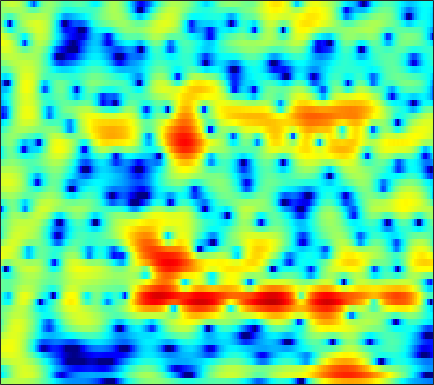

Data behind this chart, as committed beside it:
0.65829, 0.89868, 1.194, 1.4615, 1.6416, 1.845, 2.0006, 2.0838, 2.1484, 2.1559, 2.1031, 2.0198, 1.8518, 1.6201, 1.4016, 1.0457, 0.6111, 0.23545, -0.33247, -0.97405, -1.6877, -2.2687, -3.0965, -3.9757
-5.95, -4.953, -3.38, -1.83, -0.7743, 0.4474, 1.452, 2.068, 2.716, 3.178, 3.466, 3.574, 3.575, 3.419, 3.199, 2.768, 2.179, 1.63, 0.7482, -0.3151, -1.577, -2.669, -4.349, -6.322
-3.866, -3.336, -2.313, -1.138, -0.2726, 0.7751, 1.659, 2.203, 2.765, 3.144, 3.349, 3.393, 3.311, 3.073, 2.796, 2.301, 1.667, 1.102, 0.2396, -0.7416, -1.829, -2.704, -3.933, -5.212
1.284, 1.559, 1.915, 2.248, 2.472, 2.722, 2.901, 2.98, 3, 2.912, 2.712, 2.487, 2.084, 1.566, 1.106, 0.4001, -0.4028, -1.064, -2.017, -3.045, -4.141, -5.003, -6.206, -7.471
3.044, 3.306, 3.575, 3.748, 3.812, 3.805, 3.689, 3.527, 3.203, 2.75, 2.165, 1.638, 0.8174, -0.1325, -0.9236, -2.07, -3.294, -4.24, -5.503, -6.721, -7.863, -8.661, -9.66, -10.63
3.863, 4.132, 4.386, 4.518, 4.532, 4.431, 4.186, 3.902, 3.378, 2.676, 1.78, 0.9682, -0.325, -1.89, -3.27, -5.449, -8.102, -10.49, -14.25, -18, -18.83, -17.48, -15.62, -14.44
3.364, 3.704, 4.05, 4.267, 4.341, 4.312, 4.127, 3.881, 3.401, 2.739, 1.885, 1.112, -0.1072, -1.548, -2.78, -4.623, -6.652, -8.226, -10.17, -11.54, -12.04, -11.95, -11.54, -11.07
1.642, 2.18, 2.797, 3.279, 3.541, 3.747, 3.781, 3.694, 3.425, 2.982, 2.369, 1.799, 0.9026, -0.1331, -0.986, -2.198, -3.447, -4.375, -5.535, -6.524, -7.282, -7.684, -7.991, -8.042
-0.9991, 0.1451, 1.404, 2.373, 2.927, 3.456, 3.761, 3.85, 3.792, 3.541, 3.099, 2.648, 1.892, 0.9604, 0.1463, -1.101, -2.546, -3.781, -5.657, -7.833, -10.26, -12.01, -13.23, -12.22
-2.01, -0.7312, 0.6398, 1.698, 2.31, 2.92, 3.314, 3.473, 3.515, 3.367, 3.033, 2.671, 2.031, 1.214, 0.4889, -0.6344, -1.948, -3.08, -4.819, -6.857, -9.058, -10.58, -11.59, -10.55
-0.8439, -0.307, 0.3886, 1.027, 1.452, 1.929, 2.278, 2.443, 2.521, 2.436, 2.176, 1.867, 1.302, 0.579, -0.0484, -0.9642, -1.904, -2.588, -3.432, -4.147, -4.601, -4.713, -4.551, -4.095
-1.103, -0.8485, -0.4513, 0.02781, 0.4431, 1.025, 1.59, 1.952, 2.299, 2.428, 2.291, 1.994, 1.327, 0.3508, -0.5818, -2.051, -3.629, -4.722, -5.703, -5.932, -5.539, -4.992, -4.048, -3.022
-3.239, -3.659, -4.585, -5.019, -4.253, -2.157, 0.05144, 1.43, 2.782, 3.575, 3.852, 3.708, 3.092, 1.908, 0.578, -1.988, -5.873, -10.3, -20.66, -14.39, -8.908, -6.827, -5.273, -4.22
-2.983, -4.025, -6.026, -7.677, -6.829, -3.763, -0.8547, 0.8418, 2.489, 3.533, 4.074, 4.19, 3.97, 3.349, 2.66, 1.467, 0.04936, -1.004, -2.186, -3.251, -4.34, -5.282, -7.426, -12.09
-0.9682, -1.21, -1.415, -1.392, -1.172, -0.6451, 0.05715, 0.6251, 1.3, 1.843, 2.211, 2.361, 2.347, 2.137, 1.872, 1.399, 0.7741, 0.2307, -0.45, -1.166, -2.019, -2.655, -3.423, -3.981
-0.8674, -1.143, -1.36, -1.359, -1.232, -0.903, -0.4542, -0.09501, 0.3846, 0.8145, 1.145, 1.309, 1.427, 1.424, 1.327, 1.114, 0.8233, 0.5439, 0.09893, -0.316, -0.7137, -1.012, -1.302, -1.436
-2.393, -3.297, -4.056, -4.018, -3.516, -2.515, -1.439, -0.697, 0.1655, 0.8444, 1.339, 1.595, 1.825, 1.911, 1.885, 1.736, 1.506, 1.278, 0.8474, 0.3552, -0.1111, -0.4648, -0.8947, -1.188
-4.153, -8.171, -21.12, -13.64, -7.715, -3.644, -1.232, 0.008124, 1.184, 1.948, 2.444, 2.678, 2.852, 2.886, 2.86, 2.707, 2.41, 2.125, 1.603, 0.8126, -0.2115, -1.103, -2.535, -3.983
1.894, 0.9651, 0.1236, -0.03012, 0.2408, 0.842, 1.399, 1.706, 1.889, 1.842, 1.621, 1.422, 1.168, 1.046, 1.061, 1.156, 1.168, 1.053, 0.7415, 0.05505, -1.155, -2.429, -4.84, -8.662
4.291, 4.019, 3.709, 3.432, 3.233, 2.912, 2.454, 1.944, 0.94, -0.5091, -2.565, -4.502, -7.063, -7.505, -6.165, -3.978, -2.292, -1.541, -1.064, -0.9644, -1.306, -1.778, -2.51, -3.26
3.531, 3.695, 3.851, 3.893, 3.828, 3.564, 3.059, 2.466, 1.361, -0.2419, -2.451, -4.523, -7.311, -7.869, -6.388, -4.171, -2.584, -1.74, -1.193, -1.087, -1.278, -1.627, -2.241, -2.877
0.06062, 1.002, 2.011, 2.738, 3.098, 3.349, 3.344, 3.191, 2.8, 2.227, 1.564, 1.049, 0.4844, 0.1447, -0.0009498, -0.01906, -0.09639, -0.2221, -0.4973, -1.132, -2.019, -2.89, -4.392, -6.232
-3.43, -1.748, -0.05791, 1.174, 1.855, 2.511, 2.921, 3.097, 3.168, 3.109, 2.951, 2.779, 2.51, 2.201, 1.929, 1.516, 1.027, 0.5143, -0.2783, -1.331, -2.699, -3.932, -5.96, -8.579
-2.706, -1.712, -0.5116, 0.4866, 1.119, 1.797, 2.308, 2.579, 2.823, 2.944, 2.954, 2.916, 2.783, 2.566, 2.363, 1.957, 1.442, 0.9514, 0.06464, -0.9661, -2.309, -3.486, -5.264, -7.223
-1.931, -1.391, -0.593, 0.1928, 0.7379, 1.34, 1.795, 2.034, 2.25, 2.367, 2.413, 2.438, 2.455, 2.446, 2.424, 2.298, 2.037, 1.769, 1.166, 0.3569, -0.7592, -1.804, -3.529, -5.751
-4.383, -3.498, -2.114, -0.8233, -0.05499, 0.654, 0.9995, 1.05, 0.8791, 0.554, 0.2878, 0.2236, 0.4598, 0.998, 1.448, 2.067, 2.474, 2.638, 2.666, 2.344, 1.801, 1.171, 0.07179, -1.328
-14.23, -8.551, -4.506, -2.182, -1.128, -0.4061, -0.3933, -0.8521, -2.184, -4.518, -8.077, -10.55, -8.503, -4.444, -2.144, 0.02876, 1.534, 2.263, 2.903, 3.203, 3.211, 3.064, 2.691, 2.191
-3.623, -2.929, -1.86, -0.9394, -0.4826, -0.2555, -0.5047, -1.04, -2.225, -3.979, -5.909, -6.803, -6.137, -4.186, -2.661, -0.9539, 0.3082, 1.072, 1.759, 2.261, 2.507, 2.592, 2.564, 2.385
0.2779, 0.5668, 0.9181, 1.174, 1.274, 1.241, 1.009, 0.7064, 0.1747, -0.4383, -1.004, -1.318, -1.53, -1.498, -1.354, -1.04, -0.7093, -0.3914, 0.03397, 0.4313, 0.7812, 0.9759, 1.112, 1.072
2.26, 2.518, 2.768, 2.884, 2.89, 2.779, 2.524, 2.246, 1.76, 1.172, 0.4635, -0.1116, -0.9501, -1.825, -2.49, -3.307, -3.766, -3.849, -3.386, -2.637, -1.756, -1.196, -0.6429, -0.3663
3.216, 3.447, 3.642, 3.719, 3.687, 3.533, 3.24, 2.92, 2.356, 1.611, 0.6666, -0.2167, -1.682, -3.633, -5.544, -9.127, -14.29, -16.41, -11.53, -7.263, -4.583, -3.188, -1.922, -1.185
2.884, 3.068, 3.226, 3.286, 3.256, 3.109, 2.836, 2.541, 2.019, 1.326, 0.4705, -0.3183, -1.572, -3.137, -4.473, -6.519, -8.168, -8.605, -7.466, -5.615, -3.829, -2.756, -1.67, -0.9726
1.419, 1.608, 1.814, 1.934, 1.961, 1.889, 1.696, 1.475, 1.083, 0.5945, 0.02032, -0.4455, -1.095, -1.741, -2.196, -2.675, -2.911, -2.901, -2.609, -2.08, -1.437, -0.9456, -0.3637, 0.05717
-1.054, -0.635, -0.1028, 0.2761, 0.4396, 0.484, 0.3311, 0.1115, -0.2813, -0.7069, -1.147, -1.414, -1.707, -1.846, -1.921, -1.816, -1.679, -1.409, -1.038, -0.5052, 0.02948, 0.4549, 0.9582, 1.374
-4.952, -3.405, -1.928, -1.019, -0.688, -0.649, -1.022, -1.547, -2.459, -3.471, -4.229, -4.514, -4.443, -4.088, -3.69, -3.23, -2.677, -2.26, -1.511, -0.6814, 0.2719, 0.9544, 1.799, 2.517
-5.193, -3.384, -1.772, -0.868, -0.6209, -0.8549, -1.763, -2.954, -5.479, -9.556, -15.47, -15.88, -11.01, -8.226, -7.067, -6.647, -6.571, -6.585, -5.602, -3.729, -1.517, -0.03096, 1.657, 2.92
-1.708, -1.048, -0.2722, 0.2025, 0.3251, 0.1011, -0.6321, -1.53, -3.261, -5.461, -7.286, -7.794, -7.298, -6.616, -6.822, -7.913, -11.32, -16.89, -17.14, -8.203, -3.54, -1.189, 1.03, 2.541
-1.722, -1.063, -0.3076, 0.2563, 0.5433, 0.7298, 0.6775, 0.4775, 0.1075, -0.381, -0.855, -1.162, -1.511, -1.895, -2.261, -2.78, -3.421, -3.541, -3.272, -2.33, -1.063, -0.1294, 0.921, 1.716
-3.672, -2.86, -1.899, -1.024, -0.4403, 0.2425, 0.8054, 1.128, 1.428, 1.608, 1.625, 1.591, 1.464, 1.211, 1.049, 0.6771, 0.3738, 0.1965, -0.006906, -0.02775, -0.03166, 0.03614, 0.1359, 0.2082
-6.42, -5.895, -4.876, -3.529, -2.433, -0.9972, 0.27, 1.093, 1.946, 2.598, 3.001, 3.173, 3.22, 3.077, 2.89, 2.405, 1.853, 1.301, 0.4606, -0.3908, -1.29, -1.863, -2.356, -2.5
-13.16, -14.86, -12.89, -8.48, -5.657, -2.673, -0.4197, 0.9007, 2.291, 3.269, 3.946, 4.239, 4.37, 4.26, 3.946, 3.341, 2.428, 1.431, -0.1508, -2.36, -5.258, -7.971, -11.01, -9.655
-12.34, -13.25, -11.78, -8.338, -5.801, -2.996, -0.7358, 0.6277, 2.075, 3.143, 3.868, 4.194, 4.367, 4.219, 3.898, 3.242, 2.21, 1.226, -0.4096, -2.585, -5.31, -7.641, -9.92, -9.056
-8.05, -7.433, -6.364, -4.943, -3.743, -2.104, -0.5619, 0.4879, 1.695, 2.651, 3.298, 3.601, 3.74, 3.554, 3.265, 2.588, 1.661, 0.909, -0.303, -1.531, -2.595, -3.244, -3.691, -3.643
-7.377, -6.604, -5.506, -4.282, -3.264, -1.825, -0.3752, 0.6427, 1.848, 2.787, 3.44, 3.722, 3.796, 3.557, 3.151, 2.308, 1.202, 0.2185, -1.211, -2.475, -3.346, -3.583, -3.438, -2.921
-8.093, -8.042, -7.755, -6.752, -5.394, -3.15, -0.9271, 0.5574, 2.161, 3.372, 4.177, 4.504, 4.591, 4.273, 3.72, 2.586, 0.9238, -0.844, -3.95, -8.202, -12.24, -10.72, -6.888, -4.183
-9.211, -11.35, -18.08, -23.25, -12.37, -6.023, -2.218, -0.1784, 1.839, 3.248, 4.153, 4.54, 4.693, 4.412, 3.936, 2.927, 1.433, -0.07056, -2.501, -5.264, -7.135, -6.868, -5.175, -3.429
-5.641, -6.034, -6.325, -5.807, -4.763, -2.889, -0.9873, 0.2637, 1.656, 2.683, 3.377, 3.689, 3.824, 3.661, 3.362, 2.729, 1.844, 1.089, 0.02574, -1.003, -1.816, -2.22, -2.493, -2.598
-2.221, -2.028, -1.678, -1.172, -0.6921, 0.04759, 0.8163, 1.374, 2.029, 2.557, 2.914, 3.064, 3.105, 2.979, 2.764, 2.318, 1.728, 1.224, 0.4276, -0.4399, -1.327, -2.01, -2.925, -3.84
-0.1866, 0.1674, 0.6029, 1.002, 1.274, 1.613, 1.911, 2.107, 2.315, 2.473, 2.559, 2.57, 2.526, 2.396, 2.222, 1.872, 1.407, 0.9663, 0.196, -0.7559, -1.895, -2.901, -4.46, -6.285
1.355, 1.757, 2.134, 2.357, 2.441, 2.443, 2.356, 2.239, 2.044, 1.835, 1.668, 1.585, 1.543, 1.53, 1.5, 1.4, 1.171, 0.8412, 0.2059, -0.6951, -1.943, -3.125, -5.11, -7.7
3.084, 3.341, 3.475, 3.398, 3.215, 2.797, 2.18, 1.591, 0.6796, -0.2821, -1.027, -1.244, -1.021, -0.3805, 0.1847, 0.8213, 1.153, 1.185, 0.9499, 0.3474, -0.6364, -1.642, -3.326, -5.411
4.396, 4.321, 4.069, 3.644, 3.197, 2.413, 1.314, 0.2047, -1.868, -5.036, -10.12, -13.52, -8.626, -3.986, -1.742, 0.2215, 1.381, 1.883, 2.075, 1.808, 1.16, 0.4436, -0.8113, -2.333
3.798, 3.293, 2.551, 1.804, 1.272, 0.6054, -0.09868, -0.751, -1.927, -3.453, -4.964, -5.312, -4.074, -1.934, -0.4778, 1.084, 2.142, 2.601, 2.827, 2.663, 2.132, 1.525, 0.4405, -0.9345
1.573, 0.3076, -1.665, -3.546, -4.289, -3.977, -2.879, -2.073, -1.239, -0.6522, -0.1759, 0.2149, 0.8489, 1.583, 2.15, 2.787, 3.244, 3.412, 3.432, 3.178, 2.618, 1.983, 0.8709, -0.5854
-0.2263, -2.044, -5.683, -12.22, -18.59, -10.25, -5.242, -3.001, -1.004, 0.3034, 1.218, 1.734, 2.299, 2.747, 3.034, 3.312, 3.47, 3.522, 3.436, 3.143, 2.62, 2.044, 0.9989, -0.4014
0.05185, -0.6042, -1.583, -2.384, -2.6, -2.241, -1.378, -0.6451, 0.2208, 0.8848, 1.335, 1.552, 1.716, 1.798, 1.827, 1.905, 2.002, 2.082, 2.121, 2.041, 1.789, 1.469, 0.8053, -0.1357
0.595, 0.768, 0.8932, 0.9694, 1.038, 1.163, 1.308, 1.391, 1.409, 1.269, 0.9281, 0.5409, -0.1349, -0.8633, -1.32, -1.574, -1.313, -0.907, -0.2301, 0.3651, 0.7263, 0.8161, 0.6981, 0.3157
0.906, 1.466, 2.018, 2.393, 2.572, 2.693, 2.662, 2.52, 2.147, 1.493, 0.4725, -0.6152, -2.64, -5.639, -8.681, -12.1, -8.951, -5.869, -2.956, -1.091, 0.05014, 0.5293, 0.796, 0.7022
